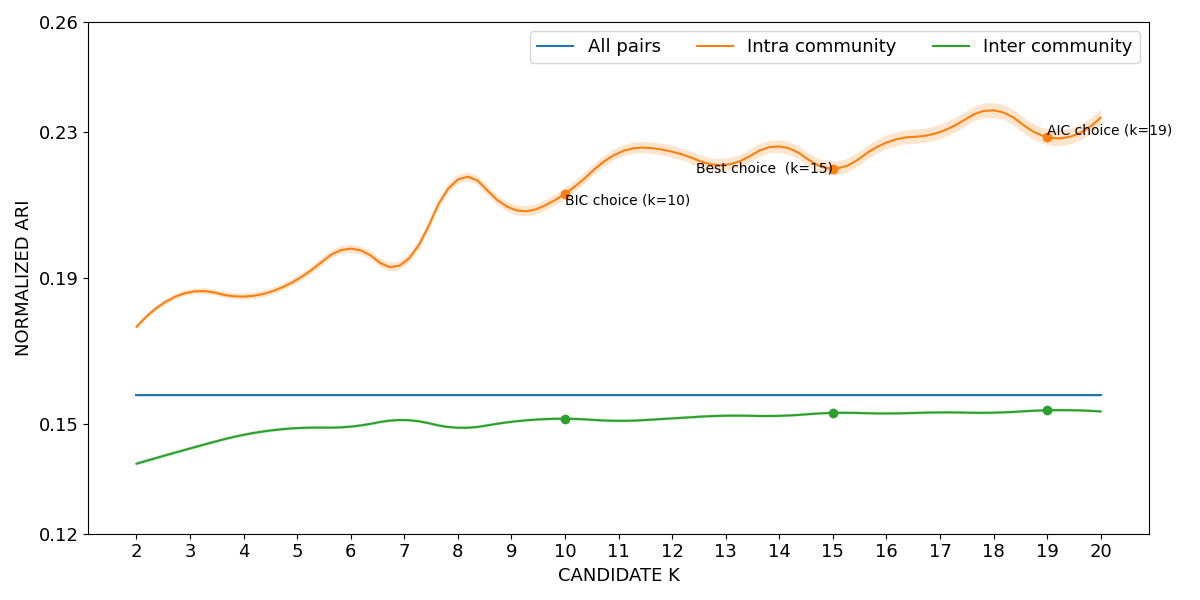

The file beside this chart, header and first rows:
curve, all_pairs, k=2|intra_community, k=3|intra_community, k=4|intra_community, k=5|intra_community, k=6|intra_community, k=7|intra_community, k=8|intra_community, k=9|intra_community, k=10|intra_community, k=11|intra_community, k=12|intra_community, k=13|intra_community, k=14|intra_community, k=15|intra_community, k=16|intra_community, k=17|intra_community, k=18|intra_community, k=19|intra_community, k=20|intra_community, k=2|inter_community, k=3|inter_community, k=4|inter_community
lower, 0.1575, 0.176, 0.1854, 0.184, 0.1886, 0.1969, 0.193, 0.2157, 0.2075, 0.2115, 0.2227, 0.2229, 0.2192, 0.2242, 0.218, 0.2252, 0.2279, 0.2338, 0.2263, 0.2317, 0.1386, 0.1428, 0.1466
mean, 0.1579, 0.1766, 0.1861, 0.1849, 0.1895, 0.198, 0.1941, 0.2169, 0.2089, 0.213, 0.2242, 0.2245, 0.2209, 0.226, 0.2199, 0.227, 0.2299, 0.2358, 0.2285, 0.2338, 0.1392, 0.1433, 0.1471
upper, 0.1583, 0.1773, 0.1869, 0.1857, 0.1905, 0.1991, 0.1953, 0.2182, 0.2102, 0.2145, 0.2257, 0.2261, 0.2226, 0.2277, 0.2217, 0.2289, 0.2319, 0.2378, 0.2307, 0.2359, 0.1397, 0.1438, 0.1475
